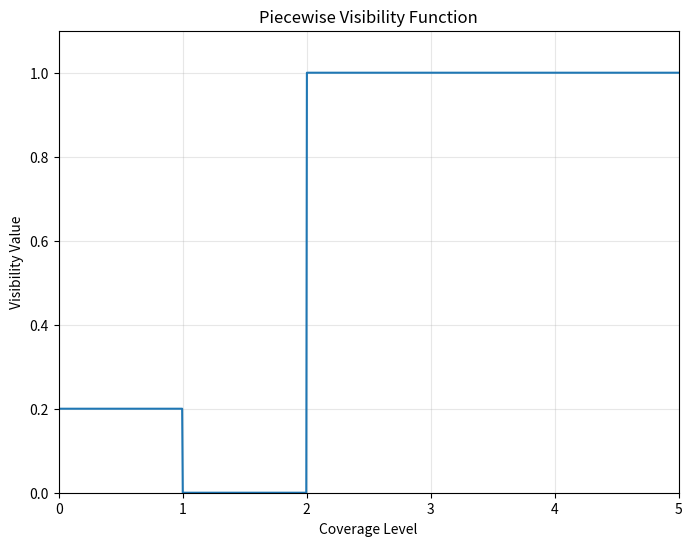
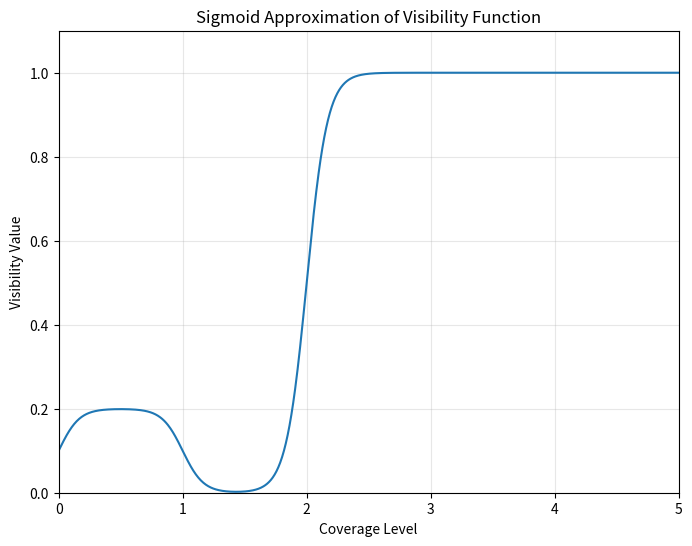

Generate these figures, in order, with matplotlib:
import numpy as np
import matplotlib.pyplot as plt

# Define the piecewise function and its sigmoid approximation
def piecewise_function(coverage, qualities):
    """
    Pure piecewise step function
    """
    result = np.zeros_like(coverage)
    
    # Loop through the quality levels
    for i in range(len(qualities) - 1):
        level, value = qualities[i]
        next_level, next_value = qualities[i+1]
        
        # Set value for points within this range
        mask = (coverage >= level) & (coverage < next_level)
        result[mask] = value
    
    # Set value for points above the last threshold
    last_level, last_value = qualities[-1]
    result[coverage >= last_level] = last_value
    
    return result

def sigmoid_approximation(coverage, qualities, sharpness=12.0):
    """
    Sigmoid-based smooth approximation of the piecewise function
    """
    quality_values = np.zeros_like(coverage)
    
    # Apply each step
    for i in range(len(qualities)):
        level, value = qualities[i]
        
        if i == len(qualities) - 1:
            # Last level - apply to all points above this level
            weight = 1.0 / (1.0 + np.exp(-sharpness * (coverage - level)))
            quality_values += value * weight
        else:
            # Calculate window between this level and the next
            next_level = qualities[i+1][0]
            
            # Rising edge at current level
            rising_edge = 1.0 / (1.0 + np.exp(-sharpness * (coverage - level)))
            # Falling edge at next level
            falling_edge = 1.0 / (1.0 + np.exp(-sharpness * (coverage - next_level)))
            
            window = rising_edge * (1.0 - falling_edge)
            quality_values += value * window
    
    # Ensure quality values stay within [0, 1]
    return np.clip(quality_values, 0.0, 1.0)

# Sample quality configurations
# You can modify these as needed
qualities = [
    (0.0, 0.2),  # No coverage: value = 0.5
    (1.0, 0.0),  # Single coverage: value = 0.2
    (2.0, 1.0),  # Double coverage: value = 0.8
    (3.0, 1.0),  # Triple coverage: value = 1.0
    (4.0, 1.0)   # Four+ coverage: value = 1.0
]

# X-axis range for plotting
x = np.linspace(0, 5, 1000)

# Plot 1: Piecewise function
plt.figure(figsize=(8, 6))
y_piecewise = piecewise_function(x, qualities)
plt.plot(x, y_piecewise)
plt.xlabel('Coverage Level')
plt.ylabel('Visibility Value')
plt.title('Piecewise Visibility Function')
plt.grid(True, alpha=0.3)
plt.xlim(0, 5)  # Set x-axis to start at 0
plt.ylim(0, 1.1)  # Set y-axis to start at 0 with a bit of margin at top
# For the piecewise function plot
plt.savefig('piecewise_visibility.png', dpi=300, bbox_inches='tight')
plt.show()


# Plot 2: Sigmoid approximation
plt.figure(figsize=(8, 6))
y_sigmoid = sigmoid_approximation(x, qualities)
plt.plot(x, y_sigmoid)
plt.xlabel('Coverage Level')
plt.ylabel('Visibility Value')
plt.title('Sigmoid Approximation of Visibility Function')
plt.grid(True, alpha=0.3)
plt.xlim(0, 5)  # Set x-axis to start at 0
plt.ylim(0, 1.1)  # Set y-axis to start at 0 with a bit of margin at top
# For the sigmoid function plot
plt.savefig('sigmoid_visibility.png', dpi=300, bbox_inches='tight')
plt.show()
